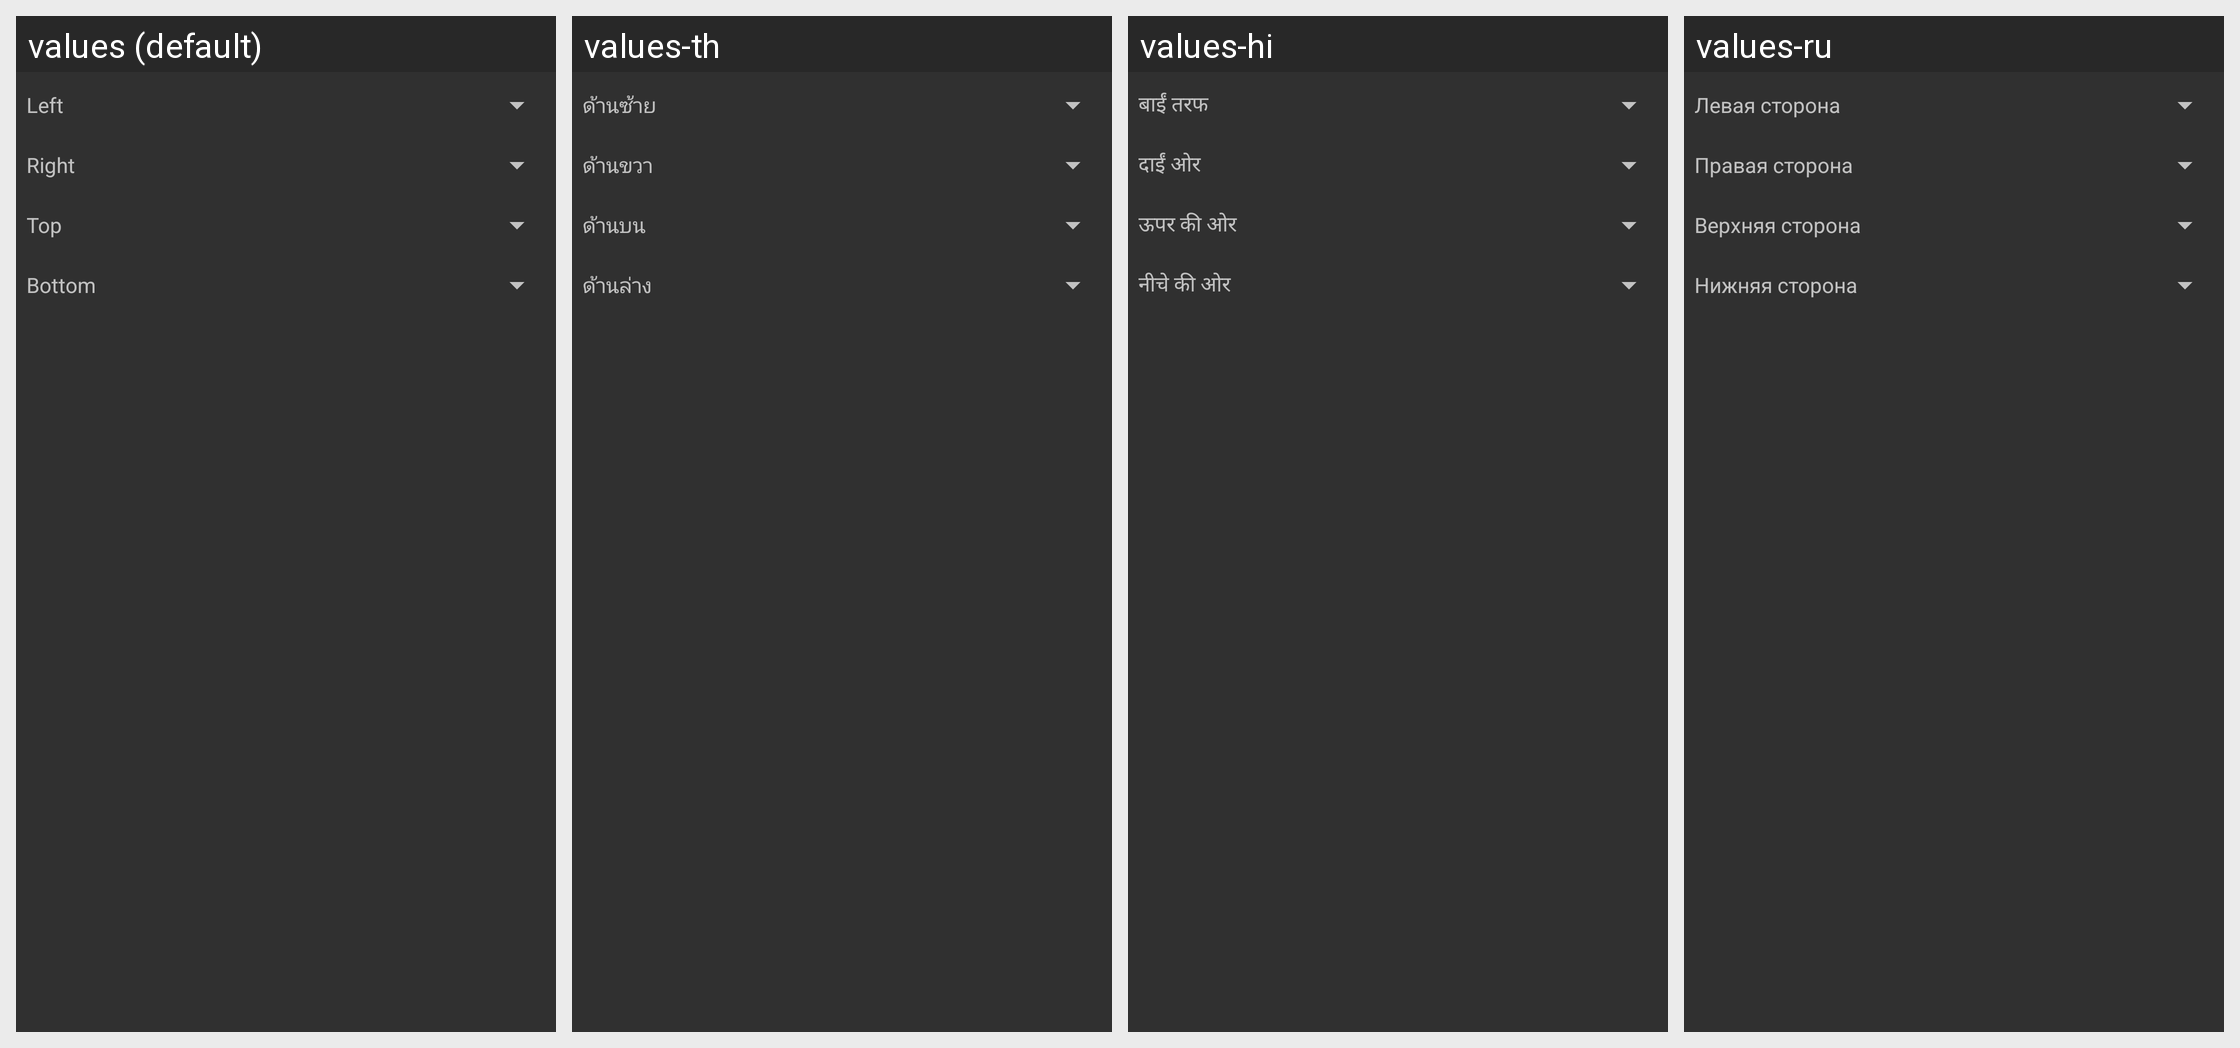

Here is an Android app screen in its default locale and in the app's own translations. Write out the translated-string differences for the strings that appear on this screen.
Android screen res/layout/dialog_tap_zone.xml rendered under 4 locales, left to right: values (default), values-th, values-hi, values-ru. Device: Nexus 5 (rendered at 1080×1920; each locale shown at half size, 540×960, under a caption strip naming it); theme StyledIndicatorsBlack.
Other locales in the repository, not shown: values-ar, values-be, values-bg, values-ca, values-cs, values-de, values-el, values-es, values-eu, values-fa, values-fi, values-fr, values-ga, values-gl, values-he, values-hu, values-id, values-it, values-iw, values-ja, values-kk, values-ko, values-la, values-lt, values-ml, values-nl, values-no, values-pl, values-pt, values-ro, values-sc, values-sk, values-sv, values-sw, values-ta, values-tr, values-uk, values-vi, values-zh-rCN, values-zh-rTW.
Strings drawn on this screen, with the default value and each locale's value (text and hints the layout hard-codes, and strings that could not be matched under every locale, appear in the picture but are not listed):

left_side
  values: Left
  values-th: ด้านซ้าย
  values-hi: बाईं तरफ
  values-ru: Левая сторона

right_side
  values: Right
  values-th: ด้านขวา
  values-hi: दाईं ओर
  values-ru: Правая сторона

top_side
  values: Top
  values-th: ด้านบน
  values-hi: ऊपर की ओर
  values-ru: Верхняя сторона

bottom_side
  values: Bottom
  values-th: ด้านล่าง
  values-hi: नीचे की ओर
  values-ru: Нижняя сторона
